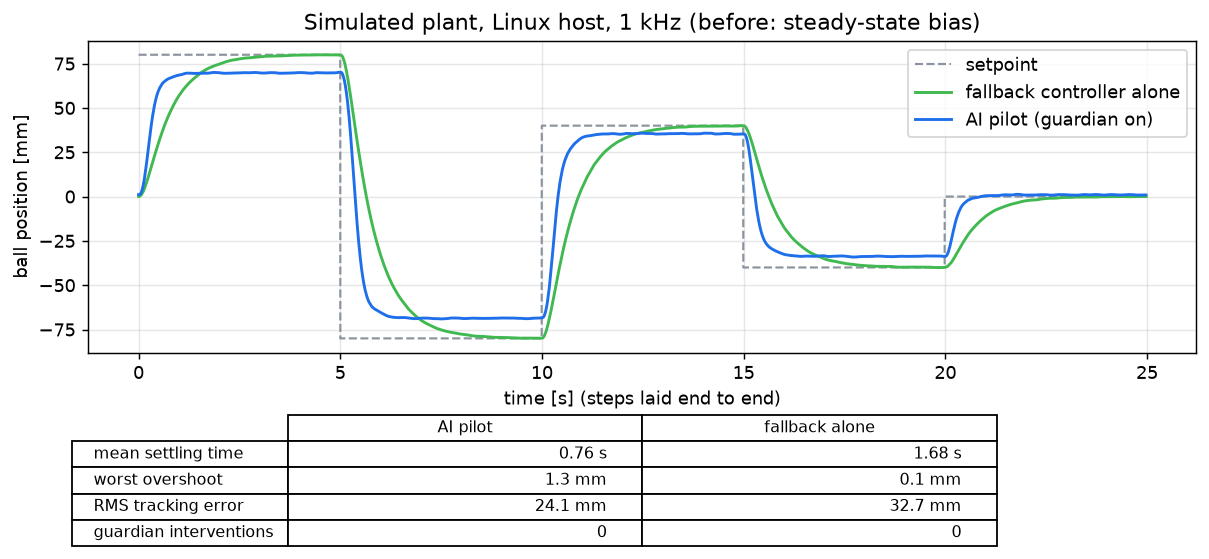

Values plotted in this chart, from the file beside it:
pilot, step, t_s, sp_mm, x_mm, mode
ai, 1, 0.0008, 80.0, 1.09, 0
ai, 1, 0.0018, 80.0, 1.09, 0
ai, 1, 0.0028, 80.0, 1.09, 0
ai, 1, 0.0038, 80.0, 1.09, 0
ai, 1, 0.0048, 80.0, 1.09, 0
ai, 1, 0.0058, 80.0, 1.09, 0
ai, 1, 0.0068, 80.0, 1.09, 0
ai, 1, 0.0078, 80.0, 1.09, 0
ai, 1, 0.0088, 80.0, 1.09, 0
ai, 1, 0.0098, 80.0, 1.09, 0
ai, 1, 0.0108, 80.0, 1.09, 0
ai, 1, 0.0118, 80.0, 1.09, 0
ai, 1, 0.0128, 80.0, 1.09, 0
ai, 1, 0.0138, 80.0, 1.09, 0
ai, 1, 0.0148, 80.0, 1.09, 0
ai, 1, 0.0158, 80.0, 1.09, 0
ai, 1, 0.0168, 80.0, 1.10, 0
ai, 1, 0.0178, 80.0, 1.10, 0
ai, 1, 0.0188, 80.0, 1.10, 0
ai, 1, 0.0198, 80.0, 1.10, 0
ai, 1, 0.0208, 80.0, 1.11, 0
ai, 1, 0.0218, 80.0, 1.11, 0
ai, 1, 0.0228, 80.0, 1.12, 0
ai, 1, 0.0238, 80.0, 1.13, 0
ai, 1, 0.0248, 80.0, 1.13, 0
ai, 1, 0.0258, 80.0, 1.14, 0
ai, 1, 0.0268, 80.0, 1.15, 0
ai, 1, 0.0278, 80.0, 1.16, 0
ai, 1, 0.0288, 80.0, 1.17, 0
ai, 1, 0.0298, 80.0, 1.18, 0
ai, 1, 0.0308, 80.0, 1.19, 0
ai, 1, 0.0318, 80.0, 1.20, 0
ai, 1, 0.0328, 80.0, 1.22, 0
ai, 1, 0.0338, 80.0, 1.23, 0
ai, 1, 0.0348, 80.0, 1.25, 0
ai, 1, 0.0358, 80.0, 1.26, 0
ai, 1, 0.0368, 80.0, 1.28, 0
ai, 1, 0.0378, 80.0, 1.30, 0
ai, 1, 0.0388, 80.0, 1.32, 0
ai, 1, 0.0398, 80.0, 1.34, 0
ai, 1, 0.0408, 80.0, 1.36, 0
ai, 1, 0.0418, 80.0, 1.39, 0
ai, 1, 0.0428, 80.0, 1.41, 0
ai, 1, 0.0438, 80.0, 1.44, 0
ai, 1, 0.0448, 80.0, 1.47, 0
ai, 1, 0.0458, 80.0, 1.50, 0
ai, 1, 0.0468, 80.0, 1.52, 0
ai, 1, 0.0478, 80.0, 1.56, 0
ai, 1, 0.0488, 80.0, 1.59, 0
ai, 1, 0.0498, 80.0, 1.62, 0
ai, 1, 0.0508, 80.0, 1.66, 0
ai, 1, 0.0518, 80.0, 1.69, 0
ai, 1, 0.0528, 80.0, 1.73, 0
ai, 1, 0.0538, 80.0, 1.77, 0
ai, 1, 0.0548, 80.0, 1.81, 0
ai, 1, 0.0558, 80.0, 1.85, 0
ai, 1, 0.0568, 80.0, 1.89, 0
ai, 1, 0.0578, 80.0, 1.93, 0
ai, 1, 0.0588, 80.0, 1.98, 0
ai, 1, 0.0598, 80.0, 2.02, 0
... 49,892 more rows
